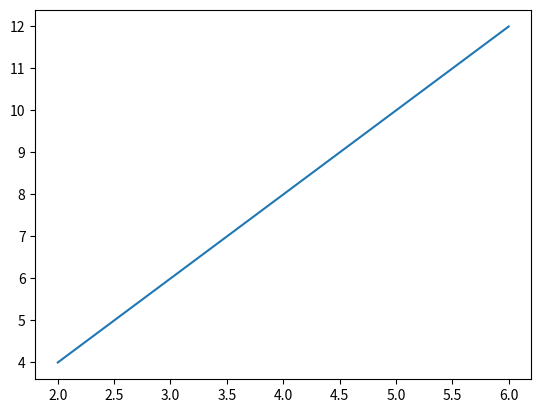

Recreate this plot in Python.
import matplotlib.pyplot as plt
x=[2,3,4,5,6]
y=[4,6,8,10,12]
plt.plot(x,y)
plt.show()
